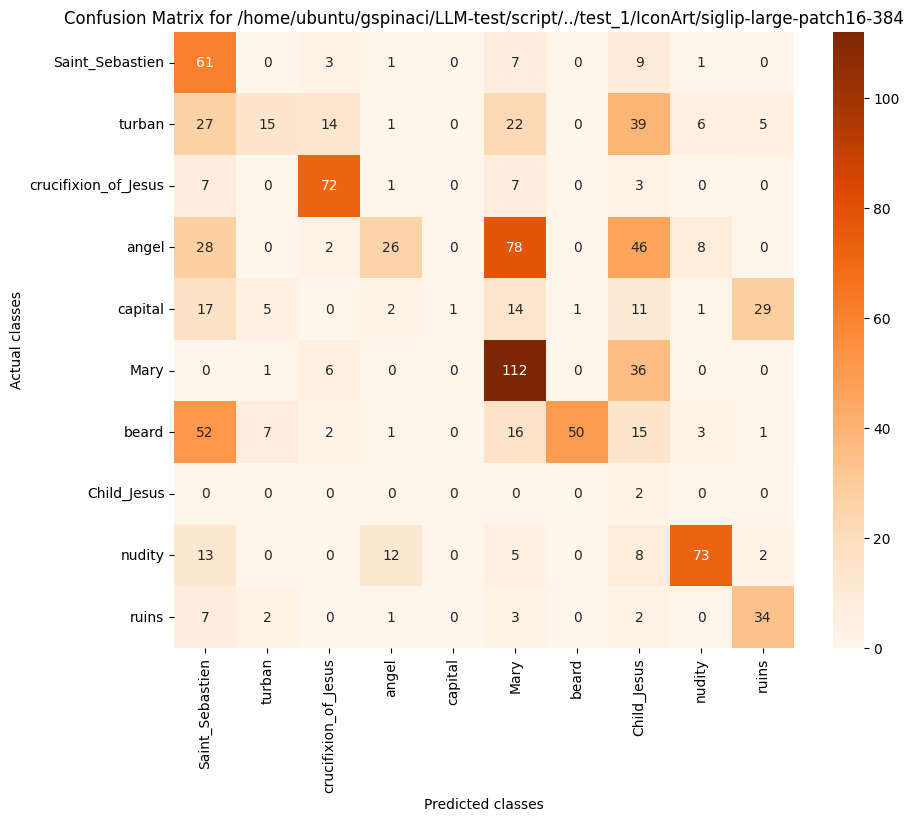

The table this chart was drawn from, first rows:
, Saint_Sebastien, turban, crucifixion_of_Jesus, angel, capital, Mary, beard, Child_Jesus, nudity, ruins
Saint_Sebastien, 61, 0, 3, 1, 0, 7, 0, 9, 1, 0
turban, 27, 15, 14, 1, 0, 22, 0, 39, 6, 5
crucifixion_of_Jesus, 7, 0, 72, 1, 0, 7, 0, 3, 0, 0
angel, 28, 0, 2, 26, 0, 78, 0, 46, 8, 0
capital, 17, 5, 0, 2, 1, 14, 1, 11, 1, 29
Mary, 0, 1, 6, 0, 0, 112, 0, 36, 0, 0
beard, 52, 7, 2, 1, 0, 16, 50, 15, 3, 1
Child_Jesus, 0, 0, 0, 0, 0, 0, 0, 2, 0, 0
nudity, 13, 0, 0, 12, 0, 5, 0, 8, 73, 2
ruins, 7, 2, 0, 1, 0, 3, 0, 2, 0, 34
